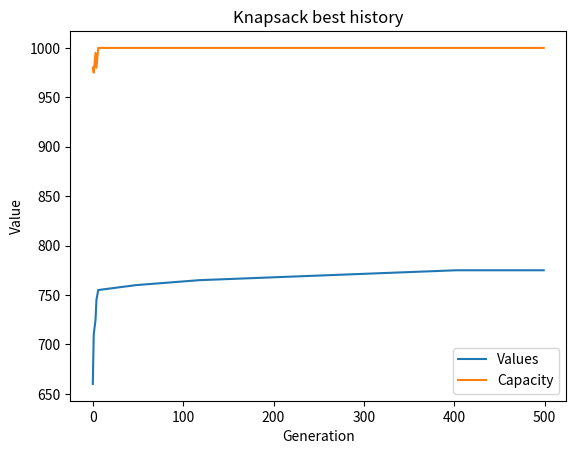

The script that saved this image:
import random
import matplotlib.pyplot as plt

# Problem global variables
GENERATIONS = 500
POPULATION = 100
TOTAL_ITEMS = 30
BAG_CAPACITY = 1000
MUTATION_PROB = 0.01
ELITISM = 10


HIKING_ITEMS = (
    ("Laptop", 95, 150),
    ("Smartphone", 80, 50),
    ("Headphones", 40, 20),
    ("Camera", 60, 120),
    ("Watch", 30, 15),
    ("Tablet", 70, 100),
    ("Charger", 15, 10),
    ("Speaker", 45, 80),
    ("Notebook", 20, 10),
    ("Shoes", 50, 100),
    ("Jacket", 75, 180),
    ("Sunglasses", 25, 30),
    ("Water Bottle", 35, 50),
    ("Tent", 90, 200),
    ("Sleeping Bag", 65, 180),
    ("Camping Stove", 55, 150),
    ("Flashlight", 15, 25),
    ("Map", 10, 10),
    ("Gloves", 20, 15),
    ("Compass", 25, 20),
    ("Binoculars", 60, 100),
    ("Hiking Boots", 85, 160),
    ("Towel", 30, 50),
    ("First Aid Kit", 50, 70),
    ("Power Bank", 35, 60),
    ("Hiking Pole", 40, 100),
    ("Raincoat", 55, 120),
    ("Snacks", 20, 30),
    ("Notebook", 20, 20),
)


def plot_best_history(best_history, save_path=None):
    """Func to plot history"""
    plt.figure()
    
    x_coord, values, weights = zip(*best_history)
    
    y_coord = values
    plt.plot(x_coord, y_coord, label='Values')
    
    y_coord = weights
    plt.plot(x_coord, y_coord, label='Capacity')
    
    plt.title('Knapsack best history')
    plt.legend()
    plt.xlabel('Generation')
    plt.ylabel('Value')
    
    if save_path:
        plt.savefig(save_path)
        
    plt.show()


def print_items(items):
    """Func to print bag items info"""
    for item in items:
        print(item)


class Item:
    """Class to represent a single item"""
    def __init__(self, weight, value, name):
        self.weight = weight
        self.value = value
        self.name = name
        
    def __repr__(self):
        return f'Item {self.name} Value:{self.value} Weight:{self.weight}'
        
    @classmethod
    def from_random_items(cls, n, min_value=10, max_value=100, min_weight=10, max_weight=BAG_CAPACITY // 5):
        """Creates a random list of items"""
        items = []
        
        for i in range(n):
            value = random.randrange(min_value, max_value)
            weight = random.randrange(min_weight, max_weight)
            name = str(i)
            
            item = Item(weight, value, name)
            items.append(item)
            
        return items
        
    @classmethod
    def from_items_list(cls, items_list):
        global TOTAL_ITEMS
        items = []
        for name, value, weight in items_list:
            item = Item(weight, value, name)
            items.append(item)
            
        TOTAL_ITEMS = len(items)
        return items


class Genome:
    ITEMS = []
    def __init__(self, chromosome):
        self.chromosome = chromosome
        
    def get_fitness(self):
        fitness = 0
        total_weight = 0
        
        for i in range(len(self.chromosome)):
            gene = self.chromosome[i]
            if gene == 1:
                item = self.ITEMS[i]  # getting item
                fitness += item.value
                total_weight += item.weight
        
        # punish genomes for exceeding bag capacity
        if total_weight > BAG_CAPACITY:
            fitness = 0
            
        return fitness
    
    def get_weight(self):
        total_weight = 0
        
        for i in range(len(self.chromosome)):
            gene = self.chromosome[i]
            if gene == 1:
                item = self.ITEMS[i]  # getting item
                total_weight += item.weight
        
        return total_weight
    
    def mutate(self, prob):
        for i in range(len(self.chromosome)):
            if random.random() < prob:
                self.chromosome[i] = int(not self.chromosome[i])
    
    def print_items(self):
        """Prints items selected by this genome"""
        for i, gene in enumerate(self.chromosome):
            if gene == 1:
                item = self.ITEMS[i]
                print(item)
    
    @classmethod
    def _singlepoint_crossover(cls, genome1_x, genome2_x):
        crossover_point = random.randrange(TOTAL_ITEMS)
        child1_x = genome1_x[:crossover_point] + genome2_x[crossover_point:]
        child2_x = genome2_x[:crossover_point] + genome1_x[crossover_point:]
        
        return Genome(child1_x), Genome(child2_x)
        
    @classmethod
    def _doublepoint_crossover(cls, genome1_x, genome2_x):
        points = random.sample(range(TOTAL_ITEMS), k=2)
        points.sort()
        point1, point2 = points
        child1_x = genome1_x[:point1] + genome2_x[point1:point2] + genome1_x[point2:]
        child2_x = genome2_x[:point1] + genome1_x[point1:point2] + genome2_x[point2:]
        
        return Genome(child1_x), Genome(child2_x)
        
    @classmethod
    def crossover(cls, genome1_x, genome2_x, c_type='single'):
        if c_type == 'single':
            return cls._singlepoint_crossover(genome1_x, genome2_x)
        elif c_type == 'double':
            return cls._doublepoint_crossover(genome1_x, genome2_x)

class Population:
    """Class to represent a population"""
    def __init__(self, size):
        self.size = size
        self.genomes = []
        self._initialize()
        
    def _initialize(self):
        """Initialize population with random genomes"""
        for _ in range(self.size):
            chromosome = [random.randrange(2) for _ in range(TOTAL_ITEMS)]
            genome = Genome(chromosome)
            self.genomes.append(genome)
    
    def generate_next_generation(self):
        """Generates the next generation by evolution"""
        next_gen_genomes = []
        
        parents_n = POPULATION - ELITISM
        parents = self._select_parents(parents_n)  # selection
        
        for i in range(0, parents_n, 2):
            parent1 = parents[i]
            parent2 = parents[i + 1]
            # crossover & mutation
            child1, child2 = Genome.crossover(parent1.chromosome, parent2.chromosome)
            child1.mutate(MUTATION_PROB)
            child2.mutate(MUTATION_PROB)
            next_gen_genomes.append(child1)
            next_gen_genomes.append(child2)
            
        elites = self._get_elites(ELITISM)  # elitism
        next_gen_genomes.extend(elites)
        self.genomes = next_gen_genomes
        
        return elites[0]  # return best genome, top elite
    
    def _get_elites(self, elitism):
        genomes = [(g, g.get_fitness()) for g in self.genomes]
        key = lambda x: x[1]
        genomes.sort(key=key, reverse=True)
        genomes = genomes[:elitism]
        genomes = [g[0] for g in genomes]
        
        return genomes
    
    def _select_parents(self, n):
        genomes = [(g, g.get_fitness()) for g in self.genomes]
        key = lambda x: x[1]
        genomes.sort(key=key, reverse=True)
        genomes = genomes[:POPULATION // 4]
        genomes = [g[0] for g in genomes]
        
        parents = random.choices(genomes, k=n)
        
        return parents
        

if __name__ == '__main__':
    seed = None
    random.seed(seed)
    
    #items = Item.from_random_items(TOTAL_ITEMS)
    items = Item.from_items_list(HIKING_ITEMS)
    Genome.ITEMS = items
    population = Population(POPULATION)
    
    # keeping track of best
    overall_best = None
    overall_best_fitness = 0
    overall_best_weight = 0
    best_history = []
    
    for i in range(GENERATIONS):
        best = population.generate_next_generation()
        best_fitness = best.get_fitness()
        
        if overall_best is None:
            overall_best = best
            overall_best_fitness = best_fitness
            overall_best_weight = best.get_weight()
            best_history.append((i, best_fitness, best.get_weight()))
        else:
            if best_fitness > overall_best_fitness:
                overall_best = best
                overall_best_fitness = best_fitness
                overall_best_weight = best.get_weight()
                best_history.append((i, best_fitness, best.get_weight()))
                
        print('Generation:', i, 'Best Fitness:', overall_best_fitness, 'Weight:', overall_best_weight)
    
    print('All items')
    print_items(items)
    print()
    
    print('Overall Best Fitness:', overall_best_fitness, overall_best.chromosome)
    overall_best.print_items()
    print('Total weight', overall_best.get_weight())
    
    best_history.append((i, best_fitness, best.get_weight()))
    plot_best_history(best_history)